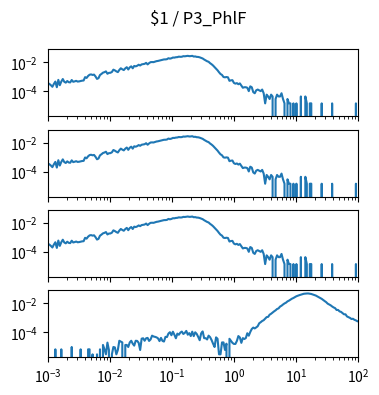

Reproduce this figure in Python. (Note: this script raises an exception after producing the figure.)
import matplotlib.pyplot as plt
import numpy as np

num_plots = 4

fig, ax = plt.subplots(num_plots, 1, sharex=True, sharey=True)
fig.set_size_inches(4, 1*num_plots)

fig.suptitle("$1 / P3_PhlF")

for a in ax:
    a.set_xscale('log')
    a.set_yscale('log')
    a.set_xlim(1.000000e-03, 1.000000e+02)

ax[0].plot([1.000000e-03,1.056818e-03,1.116863e-03,1.180321e-03,1.247384e-03,1.318257e-03,1.393157e-03,1.472313e-03,1.555966e-03,1.644372e-03,1.737801e-03,1.836538e-03,1.940886e-03,2.051162e-03,2.167704e-03,2.290868e-03,2.421029e-03,2.558586e-03,2.703958e-03,2.857591e-03,3.019952e-03,3.191538e-03,3.372873e-03,3.564511e-03,3.767038e-03,3.981072e-03,4.207266e-03,4.446313e-03,4.698941e-03,4.965923e-03,5.248075e-03,5.546257e-03,5.861382e-03,6.194411e-03,6.546362e-03,6.918310e-03,7.311391e-03,7.726806e-03,8.165824e-03,8.629785e-03,9.120108e-03,9.638290e-03,1.018591e-02,1.076465e-02,1.137627e-02,1.202264e-02,1.270574e-02,1.342765e-02,1.419058e-02,1.499685e-02,1.584893e-02,1.674943e-02,1.770109e-02,1.870682e-02,1.976970e-02,2.089296e-02,2.208005e-02,2.333458e-02,2.466039e-02,2.606154e-02,2.754229e-02,2.910717e-02,3.076097e-02,3.250873e-02,3.435579e-02,3.630781e-02,3.837072e-02,4.055085e-02,4.285485e-02,4.528976e-02,4.786301e-02,5.058247e-02,5.345644e-02,5.649370e-02,5.970353e-02,6.309573e-02,6.668068e-02,7.046931e-02,7.447320e-02,7.870458e-02,8.317638e-02,8.790225e-02,9.289664e-02,9.817479e-02,1.037528e-01,1.096478e-01,1.158777e-01,1.224616e-01,1.294196e-01,1.367729e-01,1.445440e-01,1.527566e-01,1.614359e-01,1.706082e-01,1.803018e-01,1.905461e-01,2.013724e-01,2.128139e-01,2.249055e-01,2.376840e-01,2.511886e-01,2.654606e-01,2.805434e-01,2.964831e-01,3.133286e-01,3.311311e-01,3.499452e-01,3.698282e-01,3.908409e-01,4.130475e-01,4.365158e-01,4.613176e-01,4.875285e-01,5.152286e-01,5.445027e-01,5.754399e-01,6.081350e-01,6.426877e-01,6.792036e-01,7.177943e-01,7.585776e-01,8.016781e-01,8.472274e-01,8.953648e-01,9.462372e-01,1.000000e+00,1.056818e+00,1.116863e+00,1.180321e+00,1.247384e+00,1.318257e+00,1.393157e+00,1.472313e+00,1.555966e+00,1.644372e+00,1.737801e+00,1.836538e+00,1.940886e+00,2.051162e+00,2.167704e+00,2.290868e+00,2.421029e+00,2.558586e+00,2.703958e+00,2.857591e+00,3.019952e+00,3.191538e+00,3.372873e+00,3.564511e+00,3.767038e+00,3.981072e+00,4.207266e+00,4.446313e+00,4.698941e+00,4.965923e+00,5.248075e+00,5.546257e+00,5.861382e+00,6.194411e+00,6.546362e+00,6.918310e+00,7.311391e+00,7.726806e+00,8.165824e+00,8.629785e+00,9.120108e+00,9.638290e+00,1.018591e+01,1.076465e+01,1.137627e+01,1.202264e+01,1.270574e+01,1.342765e+01,1.419058e+01,1.499685e+01,1.584893e+01,1.674943e+01,1.770109e+01,1.870682e+01,1.976970e+01,2.089296e+01,2.208005e+01,2.333458e+01,2.466039e+01,2.606154e+01,2.754229e+01,2.910717e+01,3.076097e+01,3.250873e+01,3.435579e+01,3.630781e+01,3.837072e+01,4.055085e+01,4.285485e+01,4.528976e+01,4.786301e+01,5.058247e+01,5.345644e+01,5.649370e+01,5.970353e+01,6.309573e+01,6.668068e+01,7.046931e+01,7.447320e+01,7.870458e+01,8.317638e+01,8.790225e+01,9.289664e+01,9.817479e+01,1.037528e+02,1.096478e+02,1.158777e+02,1.224616e+02,1.294196e+02,1.367729e+02,1.445440e+02,1.527566e+02,1.614359e+02,1.706082e+02,1.803018e+02,1.905461e+02,2.013724e+02,2.128139e+02,2.249055e+02,2.376840e+02,2.511886e+02,2.654606e+02,2.805434e+02,2.964831e+02,3.133286e+02,3.311311e+02,3.499452e+02,3.698282e+02,3.908409e+02,4.130475e+02,4.365158e+02,4.613176e+02,4.875285e+02,5.152286e+02,5.445027e+02,5.754399e+02,6.081350e+02,6.426877e+02,6.792036e+02,7.177943e+02,7.585776e+02,8.016781e+02,8.472274e+02,8.953648e+02,9.462372e+02,], [3.699484e-04,3.255546e-04,2.663628e-04,2.071711e-04,3.255546e-04,4.735339e-04,1.923731e-04,6.215132e-04,2.663628e-04,4.735339e-04,7.103008e-04,4.587360e-04,3.995442e-04,5.179277e-04,4.291401e-04,4.143422e-04,6.067153e-04,4.587360e-04,4.883318e-04,5.327256e-04,4.735339e-04,4.883318e-04,5.179277e-04,5.475236e-04,5.623215e-04,9.618657e-04,8.434822e-04,1.154239e-03,1.405804e-03,1.479793e-03,1.361410e-03,1.435400e-03,1.065451e-03,7.250988e-04,8.138864e-04,1.346612e-03,1.598177e-03,1.953327e-03,2.116105e-03,2.397265e-03,1.642571e-03,1.894136e-03,1.923731e-03,2.175296e-03,3.151960e-03,2.811607e-03,2.397265e-03,2.130903e-03,3.018779e-03,3.921453e-03,3.344333e-03,2.959587e-03,3.877059e-03,4.661349e-03,3.240748e-03,4.528168e-03,5.356852e-03,3.921453e-03,5.682407e-03,5.312458e-03,5.859982e-03,6.895837e-03,6.141143e-03,7.295382e-03,7.680128e-03,7.946491e-03,9.293103e-03,7.265786e-03,8.923154e-03,1.040295e-02,1.058052e-02,1.043254e-02,1.137961e-02,1.220830e-02,1.263744e-02,1.340693e-02,1.420602e-02,1.530106e-02,1.604096e-02,1.612975e-02,1.666247e-02,1.945928e-02,1.820146e-02,1.932610e-02,2.166418e-02,2.139781e-02,2.272963e-02,2.312917e-02,2.496412e-02,2.426861e-02,2.460896e-02,2.687305e-02,2.638472e-02,2.740577e-02,2.838244e-02,2.697663e-02,2.725779e-02,2.835284e-02,2.537846e-02,2.583719e-02,2.407624e-02,2.380988e-02,2.240407e-02,2.025837e-02,1.866020e-02,1.581899e-02,1.376208e-02,1.203072e-02,1.099487e-02,8.819569e-03,7.472957e-03,6.081951e-03,4.720541e-03,3.729079e-03,2.856001e-03,2.086509e-03,1.583379e-03,1.361410e-03,9.766637e-04,9.322699e-04,9.766637e-04,9.322699e-04,5.327256e-04,5.771194e-04,5.919174e-04,3.847463e-04,3.403525e-04,3.699484e-04,3.107566e-04,3.551504e-04,2.515649e-04,1.775752e-04,1.923731e-04,1.923731e-04,1.775752e-04,1.035855e-04,2.219690e-04,1.923731e-04,8.878761e-05,7.398967e-05,1.183835e-04,1.331814e-04,1.183835e-04,1.035855e-04,1.331814e-04,7.398967e-05,1.479793e-05,5.919174e-05,4.439380e-05,2.959587e-05,5.919174e-05,4.439380e-05,0.000000e+00,2.959587e-05,5.919174e-05,4.439380e-05,4.439380e-05,7.398967e-05,2.959587e-05,1.479793e-05,0.000000e+00,2.959587e-05,1.479793e-05,1.479793e-05,0.000000e+00,1.479793e-05,0.000000e+00,1.479793e-05,0.000000e+00,0.000000e+00,4.439380e-05,0.000000e+00,0.000000e+00,4.439380e-05,1.479793e-05,0.000000e+00,1.479793e-05,1.479793e-05,0.000000e+00,0.000000e+00,0.000000e+00,0.000000e+00,0.000000e+00,0.000000e+00,1.479793e-05,0.000000e+00,0.000000e+00,0.000000e+00,0.000000e+00,0.000000e+00,0.000000e+00,1.479793e-05,0.000000e+00,0.000000e+00,0.000000e+00,0.000000e+00,0.000000e+00,0.000000e+00,0.000000e+00,0.000000e+00,0.000000e+00,0.000000e+00,0.000000e+00,0.000000e+00,0.000000e+00,0.000000e+00,0.000000e+00,1.479793e-05,0.000000e+00,0.000000e+00,0.000000e+00,0.000000e+00,0.000000e+00,0.000000e+00,0.000000e+00,0.000000e+00,0.000000e+00,0.000000e+00,0.000000e+00,0.000000e+00,0.000000e+00,0.000000e+00,0.000000e+00,0.000000e+00,0.000000e+00,0.000000e+00,0.000000e+00,0.000000e+00,0.000000e+00,0.000000e+00,0.000000e+00,0.000000e+00,0.000000e+00,0.000000e+00,0.000000e+00,0.000000e+00,0.000000e+00,0.000000e+00,0.000000e+00,0.000000e+00,0.000000e+00,0.000000e+00,0.000000e+00,0.000000e+00,0.000000e+00,0.000000e+00,0.000000e+00,0.000000e+00,0.000000e+00,0.000000e+00,])
ax[1].plot([1.000000e-03,1.056818e-03,1.116863e-03,1.180321e-03,1.247384e-03,1.318257e-03,1.393157e-03,1.472313e-03,1.555966e-03,1.644372e-03,1.737801e-03,1.836538e-03,1.940886e-03,2.051162e-03,2.167704e-03,2.290868e-03,2.421029e-03,2.558586e-03,2.703958e-03,2.857591e-03,3.019952e-03,3.191538e-03,3.372873e-03,3.564511e-03,3.767038e-03,3.981072e-03,4.207266e-03,4.446313e-03,4.698941e-03,4.965923e-03,5.248075e-03,5.546257e-03,5.861382e-03,6.194411e-03,6.546362e-03,6.918310e-03,7.311391e-03,7.726806e-03,8.165824e-03,8.629785e-03,9.120108e-03,9.638290e-03,1.018591e-02,1.076465e-02,1.137627e-02,1.202264e-02,1.270574e-02,1.342765e-02,1.419058e-02,1.499685e-02,1.584893e-02,1.674943e-02,1.770109e-02,1.870682e-02,1.976970e-02,2.089296e-02,2.208005e-02,2.333458e-02,2.466039e-02,2.606154e-02,2.754229e-02,2.910717e-02,3.076097e-02,3.250873e-02,3.435579e-02,3.630781e-02,3.837072e-02,4.055085e-02,4.285485e-02,4.528976e-02,4.786301e-02,5.058247e-02,5.345644e-02,5.649370e-02,5.970353e-02,6.309573e-02,6.668068e-02,7.046931e-02,7.447320e-02,7.870458e-02,8.317638e-02,8.790225e-02,9.289664e-02,9.817479e-02,1.037528e-01,1.096478e-01,1.158777e-01,1.224616e-01,1.294196e-01,1.367729e-01,1.445440e-01,1.527566e-01,1.614359e-01,1.706082e-01,1.803018e-01,1.905461e-01,2.013724e-01,2.128139e-01,2.249055e-01,2.376840e-01,2.511886e-01,2.654606e-01,2.805434e-01,2.964831e-01,3.133286e-01,3.311311e-01,3.499452e-01,3.698282e-01,3.908409e-01,4.130475e-01,4.365158e-01,4.613176e-01,4.875285e-01,5.152286e-01,5.445027e-01,5.754399e-01,6.081350e-01,6.426877e-01,6.792036e-01,7.177943e-01,7.585776e-01,8.016781e-01,8.472274e-01,8.953648e-01,9.462372e-01,1.000000e+00,1.056818e+00,1.116863e+00,1.180321e+00,1.247384e+00,1.318257e+00,1.393157e+00,1.472313e+00,1.555966e+00,1.644372e+00,1.737801e+00,1.836538e+00,1.940886e+00,2.051162e+00,2.167704e+00,2.290868e+00,2.421029e+00,2.558586e+00,2.703958e+00,2.857591e+00,3.019952e+00,3.191538e+00,3.372873e+00,3.564511e+00,3.767038e+00,3.981072e+00,4.207266e+00,4.446313e+00,4.698941e+00,4.965923e+00,5.248075e+00,5.546257e+00,5.861382e+00,6.194411e+00,6.546362e+00,6.918310e+00,7.311391e+00,7.726806e+00,8.165824e+00,8.629785e+00,9.120108e+00,9.638290e+00,1.018591e+01,1.076465e+01,1.137627e+01,1.202264e+01,1.270574e+01,1.342765e+01,1.419058e+01,1.499685e+01,1.584893e+01,1.674943e+01,1.770109e+01,1.870682e+01,1.976970e+01,2.089296e+01,2.208005e+01,2.333458e+01,2.466039e+01,2.606154e+01,2.754229e+01,2.910717e+01,3.076097e+01,3.250873e+01,3.435579e+01,3.630781e+01,3.837072e+01,4.055085e+01,4.285485e+01,4.528976e+01,4.786301e+01,5.058247e+01,5.345644e+01,5.649370e+01,5.970353e+01,6.309573e+01,6.668068e+01,7.046931e+01,7.447320e+01,7.870458e+01,8.317638e+01,8.790225e+01,9.289664e+01,9.817479e+01,1.037528e+02,1.096478e+02,1.158777e+02,1.224616e+02,1.294196e+02,1.367729e+02,1.445440e+02,1.527566e+02,1.614359e+02,1.706082e+02,1.803018e+02,1.905461e+02,2.013724e+02,2.128139e+02,2.249055e+02,2.376840e+02,2.511886e+02,2.654606e+02,2.805434e+02,2.964831e+02,3.133286e+02,3.311311e+02,3.499452e+02,3.698282e+02,3.908409e+02,4.130475e+02,4.365158e+02,4.613176e+02,4.875285e+02,5.152286e+02,5.445027e+02,5.754399e+02,6.081350e+02,6.426877e+02,6.792036e+02,7.177943e+02,7.585776e+02,8.016781e+02,8.472274e+02,8.953648e+02,9.462372e+02,], [3.699484e-04,3.255546e-04,2.663628e-04,2.071711e-04,3.255546e-04,4.735339e-04,1.923731e-04,6.215132e-04,2.663628e-04,4.735339e-04,7.103008e-04,4.587360e-04,3.995442e-04,5.179277e-04,4.291401e-04,4.143422e-04,6.067153e-04,4.587360e-04,4.883318e-04,5.327256e-04,4.735339e-04,4.883318e-04,5.179277e-04,5.475236e-04,5.623215e-04,9.618657e-04,8.434822e-04,1.154239e-03,1.405804e-03,1.479793e-03,1.361410e-03,1.435400e-03,1.065451e-03,7.250988e-04,8.138864e-04,1.346612e-03,1.598177e-03,1.953327e-03,2.116105e-03,2.397265e-03,1.642571e-03,1.894136e-03,1.923731e-03,2.175296e-03,3.151960e-03,2.811607e-03,2.397265e-03,2.130903e-03,3.018779e-03,3.921453e-03,3.344333e-03,2.959587e-03,3.877059e-03,4.661349e-03,3.240748e-03,4.528168e-03,5.356852e-03,3.921453e-03,5.682407e-03,5.312458e-03,5.859982e-03,6.895837e-03,6.141143e-03,7.295382e-03,7.680128e-03,7.946491e-03,9.293103e-03,7.265786e-03,8.923154e-03,1.040295e-02,1.058052e-02,1.043254e-02,1.137961e-02,1.220830e-02,1.263744e-02,1.340693e-02,1.420602e-02,1.530106e-02,1.604096e-02,1.612975e-02,1.666247e-02,1.945928e-02,1.820146e-02,1.932610e-02,2.166418e-02,2.139781e-02,2.272963e-02,2.312917e-02,2.496412e-02,2.426861e-02,2.460896e-02,2.687305e-02,2.638472e-02,2.740577e-02,2.838244e-02,2.697663e-02,2.725779e-02,2.835284e-02,2.537846e-02,2.583719e-02,2.407624e-02,2.380988e-02,2.240407e-02,2.025837e-02,1.866020e-02,1.581899e-02,1.376208e-02,1.203072e-02,1.099487e-02,8.819569e-03,7.472957e-03,6.081951e-03,4.720541e-03,3.729079e-03,2.856001e-03,2.086509e-03,1.583379e-03,1.361410e-03,9.766637e-04,9.322699e-04,9.766637e-04,9.322699e-04,5.327256e-04,5.771194e-04,5.919174e-04,3.847463e-04,3.403525e-04,3.699484e-04,3.107566e-04,3.551504e-04,2.515649e-04,1.775752e-04,1.923731e-04,1.923731e-04,1.775752e-04,1.035855e-04,2.219690e-04,1.923731e-04,8.878761e-05,7.398967e-05,1.183835e-04,1.331814e-04,1.183835e-04,1.035855e-04,1.331814e-04,7.398967e-05,1.479793e-05,5.919174e-05,4.439380e-05,2.959587e-05,5.919174e-05,4.439380e-05,0.000000e+00,2.959587e-05,5.919174e-05,4.439380e-05,4.439380e-05,7.398967e-05,2.959587e-05,1.479793e-05,0.000000e+00,2.959587e-05,1.479793e-05,1.479793e-05,0.000000e+00,1.479793e-05,0.000000e+00,1.479793e-05,0.000000e+00,0.000000e+00,4.439380e-05,0.000000e+00,0.000000e+00,4.439380e-05,1.479793e-05,0.000000e+00,1.479793e-05,1.479793e-05,0.000000e+00,0.000000e+00,0.000000e+00,0.000000e+00,0.000000e+00,0.000000e+00,1.479793e-05,0.000000e+00,0.000000e+00,0.000000e+00,0.000000e+00,0.000000e+00,0.000000e+00,1.479793e-05,0.000000e+00,0.000000e+00,0.000000e+00,0.000000e+00,0.000000e+00,0.000000e+00,0.000000e+00,0.000000e+00,0.000000e+00,0.000000e+00,0.000000e+00,0.000000e+00,0.000000e+00,0.000000e+00,0.000000e+00,1.479793e-05,0.000000e+00,0.000000e+00,0.000000e+00,0.000000e+00,0.000000e+00,0.000000e+00,0.000000e+00,0.000000e+00,0.000000e+00,0.000000e+00,0.000000e+00,0.000000e+00,0.000000e+00,0.000000e+00,0.000000e+00,0.000000e+00,0.000000e+00,0.000000e+00,0.000000e+00,0.000000e+00,0.000000e+00,0.000000e+00,0.000000e+00,0.000000e+00,0.000000e+00,0.000000e+00,0.000000e+00,0.000000e+00,0.000000e+00,0.000000e+00,0.000000e+00,0.000000e+00,0.000000e+00,0.000000e+00,0.000000e+00,0.000000e+00,0.000000e+00,0.000000e+00,0.000000e+00,0.000000e+00,0.000000e+00,0.000000e+00,])
ax[2].plot([1.000000e-03,1.056818e-03,1.116863e-03,1.180321e-03,1.247384e-03,1.318257e-03,1.393157e-03,1.472313e-03,1.555966e-03,1.644372e-03,1.737801e-03,1.836538e-03,1.940886e-03,2.051162e-03,2.167704e-03,2.290868e-03,2.421029e-03,2.558586e-03,2.703958e-03,2.857591e-03,3.019952e-03,3.191538e-03,3.372873e-03,3.564511e-03,3.767038e-03,3.981072e-03,4.207266e-03,4.446313e-03,4.698941e-03,4.965923e-03,5.248075e-03,5.546257e-03,5.861382e-03,6.194411e-03,6.546362e-03,6.918310e-03,7.311391e-03,7.726806e-03,8.165824e-03,8.629785e-03,9.120108e-03,9.638290e-03,1.018591e-02,1.076465e-02,1.137627e-02,1.202264e-02,1.270574e-02,1.342765e-02,1.419058e-02,1.499685e-02,1.584893e-02,1.674943e-02,1.770109e-02,1.870682e-02,1.976970e-02,2.089296e-02,2.208005e-02,2.333458e-02,2.466039e-02,2.606154e-02,2.754229e-02,2.910717e-02,3.076097e-02,3.250873e-02,3.435579e-02,3.630781e-02,3.837072e-02,4.055085e-02,4.285485e-02,4.528976e-02,4.786301e-02,5.058247e-02,5.345644e-02,5.649370e-02,5.970353e-02,6.309573e-02,6.668068e-02,7.046931e-02,7.447320e-02,7.870458e-02,8.317638e-02,8.790225e-02,9.289664e-02,9.817479e-02,1.037528e-01,1.096478e-01,1.158777e-01,1.224616e-01,1.294196e-01,1.367729e-01,1.445440e-01,1.527566e-01,1.614359e-01,1.706082e-01,1.803018e-01,1.905461e-01,2.013724e-01,2.128139e-01,2.249055e-01,2.376840e-01,2.511886e-01,2.654606e-01,2.805434e-01,2.964831e-01,3.133286e-01,3.311311e-01,3.499452e-01,3.698282e-01,3.908409e-01,4.130475e-01,4.365158e-01,4.613176e-01,4.875285e-01,5.152286e-01,5.445027e-01,5.754399e-01,6.081350e-01,6.426877e-01,6.792036e-01,7.177943e-01,7.585776e-01,8.016781e-01,8.472274e-01,8.953648e-01,9.462372e-01,1.000000e+00,1.056818e+00,1.116863e+00,1.180321e+00,1.247384e+00,1.318257e+00,1.393157e+00,1.472313e+00,1.555966e+00,1.644372e+00,1.737801e+00,1.836538e+00,1.940886e+00,2.051162e+00,2.167704e+00,2.290868e+00,2.421029e+00,2.558586e+00,2.703958e+00,2.857591e+00,3.019952e+00,3.191538e+00,3.372873e+00,3.564511e+00,3.767038e+00,3.981072e+00,4.207266e+00,4.446313e+00,4.698941e+00,4.965923e+00,5.248075e+00,5.546257e+00,5.861382e+00,6.194411e+00,6.546362e+00,6.918310e+00,7.311391e+00,7.726806e+00,8.165824e+00,8.629785e+00,9.120108e+00,9.638290e+00,1.018591e+01,1.076465e+01,1.137627e+01,1.202264e+01,1.270574e+01,1.342765e+01,1.419058e+01,1.499685e+01,1.584893e+01,1.674943e+01,1.770109e+01,1.870682e+01,1.976970e+01,2.089296e+01,2.208005e+01,2.333458e+01,2.466039e+01,2.606154e+01,2.754229e+01,2.910717e+01,3.076097e+01,3.250873e+01,3.435579e+01,3.630781e+01,3.837072e+01,4.055085e+01,4.285485e+01,4.528976e+01,4.786301e+01,5.058247e+01,5.345644e+01,5.649370e+01,5.970353e+01,6.309573e+01,6.668068e+01,7.046931e+01,7.447320e+01,7.870458e+01,8.317638e+01,8.790225e+01,9.289664e+01,9.817479e+01,1.037528e+02,1.096478e+02,1.158777e+02,1.224616e+02,1.294196e+02,1.367729e+02,1.445440e+02,1.527566e+02,1.614359e+02,1.706082e+02,1.803018e+02,1.905461e+02,2.013724e+02,2.128139e+02,2.249055e+02,2.376840e+02,2.511886e+02,2.654606e+02,2.805434e+02,2.964831e+02,3.133286e+02,3.311311e+02,3.499452e+02,3.698282e+02,3.908409e+02,4.130475e+02,4.365158e+02,4.613176e+02,4.875285e+02,5.152286e+02,5.445027e+02,5.754399e+02,6.081350e+02,6.426877e+02,6.792036e+02,7.177943e+02,7.585776e+02,8.016781e+02,8.472274e+02,8.953648e+02,9.462372e+02,], [3.699484e-04,3.255546e-04,2.663628e-04,2.071711e-04,3.255546e-04,4.735339e-04,1.923731e-04,6.215132e-04,2.663628e-04,4.735339e-04,7.103008e-04,4.587360e-04,3.995442e-04,5.179277e-04,4.291401e-04,4.143422e-04,6.067153e-04,4.587360e-04,4.883318e-04,5.327256e-04,4.735339e-04,4.883318e-04,5.179277e-04,5.475236e-04,5.623215e-04,9.618657e-04,8.434822e-04,1.154239e-03,1.405804e-03,1.479793e-03,1.361410e-03,1.435400e-03,1.065451e-03,7.250988e-04,8.138864e-04,1.346612e-03,1.598177e-03,1.953327e-03,2.116105e-03,2.397265e-03,1.642571e-03,1.894136e-03,1.923731e-03,2.175296e-03,3.151960e-03,2.811607e-03,2.397265e-03,2.130903e-03,3.018779e-03,3.921453e-03,3.344333e-03,2.959587e-03,3.877059e-03,4.661349e-03,3.240748e-03,4.528168e-03,5.356852e-03,3.921453e-03,5.682407e-03,5.312458e-03,5.859982e-03,6.895837e-03,6.141143e-03,7.295382e-03,7.680128e-03,7.946491e-03,9.293103e-03,7.265786e-03,8.923154e-03,1.040295e-02,1.058052e-02,1.043254e-02,1.137961e-02,1.220830e-02,1.263744e-02,1.340693e-02,1.420602e-02,1.530106e-02,1.604096e-02,1.612975e-02,1.666247e-02,1.945928e-02,1.820146e-02,1.932610e-02,2.166418e-02,2.139781e-02,2.272963e-02,2.312917e-02,2.496412e-02,2.426861e-02,2.460896e-02,2.687305e-02,2.638472e-02,2.740577e-02,2.838244e-02,2.697663e-02,2.725779e-02,2.835284e-02,2.537846e-02,2.583719e-02,2.407624e-02,2.380988e-02,2.240407e-02,2.025837e-02,1.866020e-02,1.581899e-02,1.376208e-02,1.203072e-02,1.099487e-02,8.819569e-03,7.472957e-03,6.081951e-03,4.720541e-03,3.729079e-03,2.856001e-03,2.086509e-03,1.583379e-03,1.361410e-03,9.766637e-04,9.322699e-04,9.766637e-04,9.322699e-04,5.327256e-04,5.771194e-04,5.919174e-04,3.847463e-04,3.403525e-04,3.699484e-04,3.107566e-04,3.551504e-04,2.515649e-04,1.775752e-04,1.923731e-04,1.923731e-04,1.775752e-04,1.035855e-04,2.219690e-04,1.923731e-04,8.878761e-05,7.398967e-05,1.183835e-04,1.331814e-04,1.183835e-04,1.035855e-04,1.331814e-04,7.398967e-05,1.479793e-05,5.919174e-05,4.439380e-05,2.959587e-05,5.919174e-05,4.439380e-05,0.000000e+00,2.959587e-05,5.919174e-05,4.439380e-05,4.439380e-05,7.398967e-05,2.959587e-05,1.479793e-05,0.000000e+00,2.959587e-05,1.479793e-05,1.479793e-05,0.000000e+00,1.479793e-05,0.000000e+00,1.479793e-05,0.000000e+00,0.000000e+00,4.439380e-05,0.000000e+00,0.000000e+00,4.439380e-05,1.479793e-05,0.000000e+00,1.479793e-05,1.479793e-05,0.000000e+00,0.000000e+00,0.000000e+00,0.000000e+00,0.000000e+00,0.000000e+00,1.479793e-05,0.000000e+00,0.000000e+00,0.000000e+00,0.000000e+00,0.000000e+00,0.000000e+00,1.479793e-05,0.000000e+00,0.000000e+00,0.000000e+00,0.000000e+00,0.000000e+00,0.000000e+00,0.000000e+00,0.000000e+00,0.000000e+00,0.000000e+00,0.000000e+00,0.000000e+00,0.000000e+00,0.000000e+00,0.000000e+00,1.479793e-05,0.000000e+00,0.000000e+00,0.000000e+00,0.000000e+00,0.000000e+00,0.000000e+00,0.000000e+00,0.000000e+00,0.000000e+00,0.000000e+00,0.000000e+00,0.000000e+00,0.000000e+00,0.000000e+00,0.000000e+00,0.000000e+00,0.000000e+00,0.000000e+00,0.000000e+00,0.000000e+00,0.000000e+00,0.000000e+00,0.000000e+00,0.000000e+00,0.000000e+00,0.000000e+00,0.000000e+00,0.000000e+00,0.000000e+00,0.000000e+00,0.000000e+00,0.000000e+00,0.000000e+00,0.000000e+00,0.000000e+00,0.000000e+00,0.000000e+00,0.000000e+00,0.000000e+00,0.000000e+00,0.000000e+00,0.000000e+00,])
ax[3].plot([1.000000e-03,1.056818e-03,1.116863e-03,1.180321e-03,1.247384e-03,1.318257e-03,1.393157e-03,1.472313e-03,1.555966e-03,1.644372e-03,1.737801e-03,1.836538e-03,1.940886e-03,2.051162e-03,2.167704e-03,2.290868e-03,2.421029e-03,2.558586e-03,2.703958e-03,2.857591e-03,3.019952e-03,3.191538e-03,3.372873e-03,3.564511e-03,3.767038e-03,3.981072e-03,4.207266e-03,4.446313e-03,4.698941e-03,4.965923e-03,5.248075e-03,5.546257e-03,5.861382e-03,6.194411e-03,6.546362e-03,6.918310e-03,7.311391e-03,7.726806e-03,8.165824e-03,8.629785e-03,9.120108e-03,9.638290e-03,1.018591e-02,1.076465e-02,1.137627e-02,1.202264e-02,1.270574e-02,1.342765e-02,1.419058e-02,1.499685e-02,1.584893e-02,1.674943e-02,1.770109e-02,1.870682e-02,1.976970e-02,2.089296e-02,2.208005e-02,2.333458e-02,2.466039e-02,2.606154e-02,2.754229e-02,2.910717e-02,3.076097e-02,3.250873e-02,3.435579e-02,3.630781e-02,3.837072e-02,4.055085e-02,4.285485e-02,4.528976e-02,4.786301e-02,5.058247e-02,5.345644e-02,5.649370e-02,5.970353e-02,6.309573e-02,6.668068e-02,7.046931e-02,7.447320e-02,7.870458e-02,8.317638e-02,8.790225e-02,9.289664e-02,9.817479e-02,1.037528e-01,1.096478e-01,1.158777e-01,1.224616e-01,1.294196e-01,1.367729e-01,1.445440e-01,1.527566e-01,1.614359e-01,1.706082e-01,1.803018e-01,1.905461e-01,2.013724e-01,2.128139e-01,2.249055e-01,2.376840e-01,2.511886e-01,2.654606e-01,2.805434e-01,2.964831e-01,3.133286e-01,3.311311e-01,3.499452e-01,3.698282e-01,3.908409e-01,4.130475e-01,4.365158e-01,4.613176e-01,4.875285e-01,5.152286e-01,5.445027e-01,5.754399e-01,6.081350e-01,6.426877e-01,6.792036e-01,7.177943e-01,7.585776e-01,8.016781e-01,8.472274e-01,8.953648e-01,9.462372e-01,1.000000e+00,1.056818e+00,1.116863e+00,1.180321e+00,1.247384e+00,1.318257e+00,1.393157e+00,1.472313e+00,1.555966e+00,1.644372e+00,1.737801e+00,1.836538e+00,1.940886e+00,2.051162e+00,2.167704e+00,2.290868e+00,2.421029e+00,2.558586e+00,2.703958e+00,2.857591e+00,3.019952e+00,3.191538e+00,3.372873e+00,3.564511e+00,3.767038e+00,3.981072e+00,4.207266e+00,4.446313e+00,4.698941e+00,4.965923e+00,5.248075e+00,5.546257e+00,5.861382e+00,6.194411e+00,6.546362e+00,6.918310e+00,7.311391e+00,7.726806e+00,8.165824e+00,8.629785e+00,9.120108e+00,9.638290e+00,1.018591e+01,1.076465e+01,1.137627e+01,1.202264e+01,1.270574e+01,1.342765e+01,1.419058e+01,1.499685e+01,1.584893e+01,1.674943e+01,1.770109e+01,1.870682e+01,1.976970e+01,2.089296e+01,2.208005e+01,2.333458e+01,2.466039e+01,2.606154e+01,2.754229e+01,2.910717e+01,3.076097e+01,3.250873e+01,3.435579e+01,3.630781e+01,3.837072e+01,4.055085e+01,4.285485e+01,4.528976e+01,4.786301e+01,5.058247e+01,5.345644e+01,5.649370e+01,5.970353e+01,6.309573e+01,6.668068e+01,7.046931e+01,7.447320e+01,7.870458e+01,8.317638e+01,8.790225e+01,9.289664e+01,9.817479e+01,1.037528e+02,1.096478e+02,1.158777e+02,1.224616e+02,1.294196e+02,1.367729e+02,1.445440e+02,1.527566e+02,1.614359e+02,1.706082e+02,1.803018e+02,1.905461e+02,2.013724e+02,2.128139e+02,2.249055e+02,2.376840e+02,2.511886e+02,2.654606e+02,2.805434e+02,2.964831e+02,3.133286e+02,3.311311e+02,3.499452e+02,3.698282e+02,3.908409e+02,4.130475e+02,4.365158e+02,4.613176e+02,4.875285e+02,5.152286e+02,5.445027e+02,5.754399e+02,6.081350e+02,6.426877e+02,6.792036e+02,7.177943e+02,7.585776e+02,8.016781e+02,8.472274e+02,8.953648e+02,9.462372e+02,], [0.000000e+00,0.000000e+00,0.000000e+00,0.000000e+00,0.000000e+00,6.770016e-06,0.000000e+00,0.000000e+00,0.000000e+00,6.770016e-06,0.000000e+00,0.000000e+00,0.000000e+00,0.000000e+00,0.000000e+00,0.000000e+00,9.823311e-06,0.000000e+00,0.000000e+00,0.000000e+00,0.000000e+00,0.000000e+00,6.770016e-06,0.000000e+00,0.000000e+00,0.000000e+00,0.000000e+00,6.770016e-06,6.770016e-06,0.000000e+00,3.053296e-06,0.000000e+00,0.000000e+00,3.053296e-06,0.000000e+00,6.770016e-06,0.000000e+00,1.354003e-05,6.770016e-06,3.053296e-06,1.964662e-05,6.106591e-06,0.000000e+00,3.053296e-06,9.823311e-06,9.159887e-06,3.053296e-06,6.106591e-06,2.641664e-05,2.336334e-05,2.031005e-05,0.000000e+00,1.354003e-05,1.354003e-05,9.823311e-06,2.031005e-05,2.641664e-05,1.659333e-05,1.221318e-05,2.641664e-05,2.575321e-05,1.898320e-05,6.106591e-06,3.690337e-05,3.929325e-05,2.641664e-05,3.929325e-05,4.168312e-05,2.575321e-05,3.252323e-05,5.960329e-05,5.216985e-05,4.911656e-05,4.539984e-05,3.862982e-05,2.508979e-05,4.168312e-05,2.575321e-05,2.336334e-05,4.911656e-05,4.778971e-05,8.296664e-05,1.032767e-04,6.371961e-05,1.117731e-04,6.876318e-05,3.929325e-05,8.230321e-05,6.876318e-05,9.650667e-05,1.141630e-04,7.792307e-05,9.212652e-05,1.263762e-04,6.942660e-05,8.907323e-05,5.588657e-05,1.124366e-04,5.522315e-05,1.012864e-04,7.858649e-05,4.911656e-05,2.880651e-05,8.601993e-05,1.168167e-04,3.995667e-05,3.995667e-05,3.252323e-05,5.960329e-05,4.672669e-05,2.946993e-05,1.659333e-05,9.823311e-06,4.539984e-05,3.623995e-05,3.053296e-06,3.053296e-06,2.031005e-05,2.031005e-05,6.106591e-06,1.659333e-05,0.000000e+00,3.623995e-05,2.641664e-05,1.898320e-05,1.592990e-05,1.592990e-05,2.575321e-05,5.588657e-05,4.473641e-05,1.898320e-05,4.035627e-05,3.491310e-05,4.035627e-05,8.748255e-05,5.933947e-05,1.075288e-04,1.712484e-04,2.146579e-04,1.882413e-04,2.218276e-04,2.676270e-04,4.263984e-04,5.053845e-04,6.142401e-04,6.953522e-04,8.834577e-04,1.135946e-03,1.182145e-03,1.668938e-03,1.941473e-03,2.355387e-03,2.838855e-03,3.343832e-03,4.125061e-03,4.564856e-03,6.052692e-03,6.950473e-03,8.450809e-03,1.001646e-02,1.128261e-02,1.388528e-02,1.562800e-02,1.831231e-02,2.133566e-02,2.380888e-02,2.753867e-02,3.140442e-02,3.459355e-02,3.744677e-02,4.052342e-02,4.336004e-02,4.648193e-02,4.799772e-02,4.872870e-02,4.889562e-02,4.700157e-02,4.504748e-02,4.163891e-02,3.883316e-02,3.523583e-02,3.091823e-02,2.755231e-02,2.372603e-02,2.078304e-02,1.731557e-02,1.455193e-02,1.229789e-02,9.720221e-03,8.567328e-03,7.458885e-03,6.197800e-03,5.303886e-03,4.736388e-03,3.531853e-03,3.586805e-03,2.817413e-03,2.614041e-03,2.139740e-03,1.773624e-03,1.767917e-03,1.260030e-03,1.124230e-03,1.005023e-03,8.412161e-04,8.750662e-04,7.396659e-04,6.735564e-04,5.855462e-04,5.746599e-04,5.133301e-04,3.748765e-04,2.908469e-04,3.220432e-04,2.827500e-04,1.733667e-04,1.665967e-04,1.141630e-04,1.032767e-04,1.174801e-04,1.137634e-04,1.032767e-04,9.278995e-05,7.991334e-05,5.349670e-05,2.336334e-05,2.031005e-05,2.708006e-05,0.000000e+00,0.000000e+00,1.659333e-05,9.823311e-06,0.000000e+00,2.031005e-05,3.053296e-06,6.770016e-06,0.000000e+00,0.000000e+00,6.770016e-06,0.000000e+00,0.000000e+00,6.770016e-06,0.000000e+00,0.000000e+00,0.000000e+00,0.000000e+00,0.000000e+00,0.000000e+00,0.000000e+00,0.000000e+00,])


plt.savefig("/root/output/cytometry_plot_$1_P3_PhlF.png", bbox_inches='tight')
